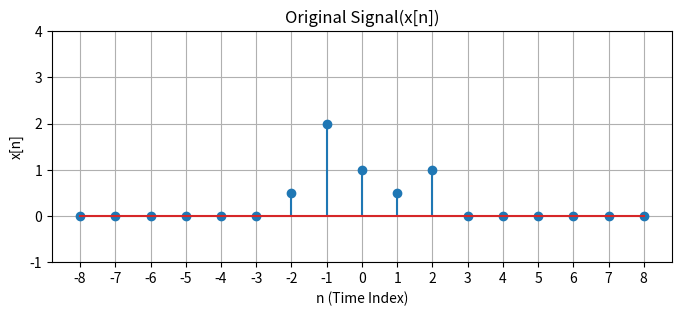
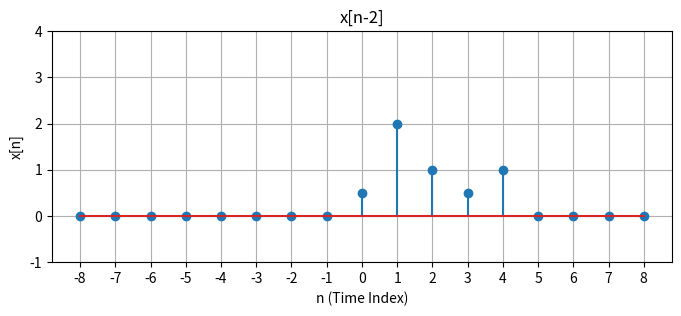
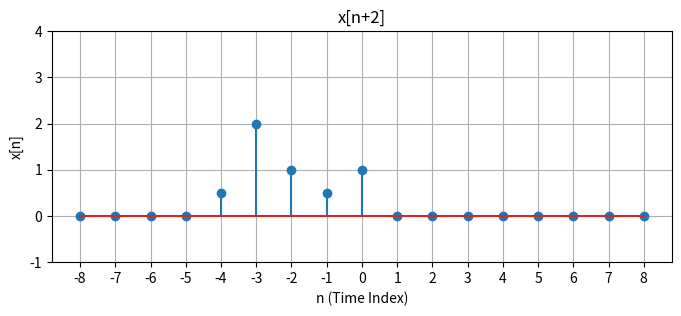
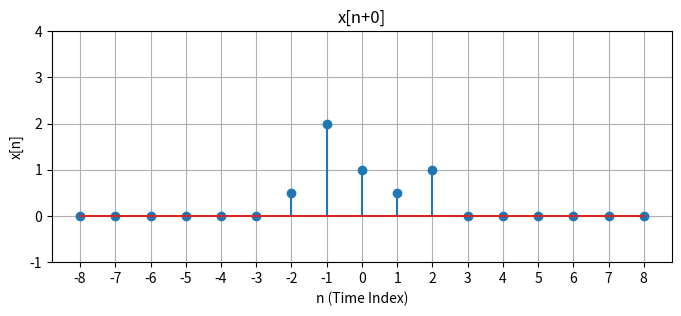

Python code for these plots, in order: (Note: this script raises an exception after producing the figures.)
import numpy as np
import matplotlib.pyplot as plt

INF = 8

def plot(
        signal, 
        title=None, 
        y_range=(-1, 3), 
        figsize = (8, 3),
        x_label='n (Time Index)',
        y_label='x[n]',
        saveTo=None
    ):
    plt.figure(figsize=figsize)
    plt.xticks(np.arange(-INF, INF + 1, 1))
    
    y_range = (y_range[0], max(np.max(signal), y_range[1]) + 1)
    # set y range of 
    plt.ylim(*y_range)
    plt.stem(np.arange(-INF, INF + 1, 1), signal)
    plt.title(title)
    plt.xlabel(x_label)
    plt.ylabel(y_label)
    plt.grid(True)
    if saveTo is not None:
        plt.savefig(saveTo)
    # plt.show()

def init_signal():
    return np.zeros(2 * INF + 1)


def time_shift_signal(x : np.ndarray, k : int) -> np.ndarray:
    # implement this function
    return np.roll(x, k)

def time_scale_signal(x : np.ndarray, k : int) -> np.ndarray:
    # implement this function
    return None

def main():
    img_root_path = '.'
    signal = init_signal()
    signal[INF] = 1
    signal[INF+1] = .5
    signal[INF-1] = 2
    signal[INF + 2] = 1
    signal[INF - 2] = .5

    plot(signal, title='Original Signal(x[n])', saveTo=f'{img_root_path}/x[n].png')

    plot(time_shift_signal(signal, 2), title='x[n-2]', saveTo=f'{img_root_path}/x[n-2].png')
    
    plot(time_shift_signal(signal, -2), title='x[n+2]', saveTo=f'{img_root_path}/x[n+2].png')
    
    plot(time_shift_signal(signal, 0), title='x[n+0]', saveTo=f'{img_root_path}/x[n+0].png')
    
    plot(time_scale_signal(signal, 2), title='x[2n]', saveTo=f'{img_root_path}/x[2n].png')
    
    plot(time_scale_signal(signal, 1), title='x[1n]', saveTo=f'{img_root_path}/x[1n].png')
    
        

main()